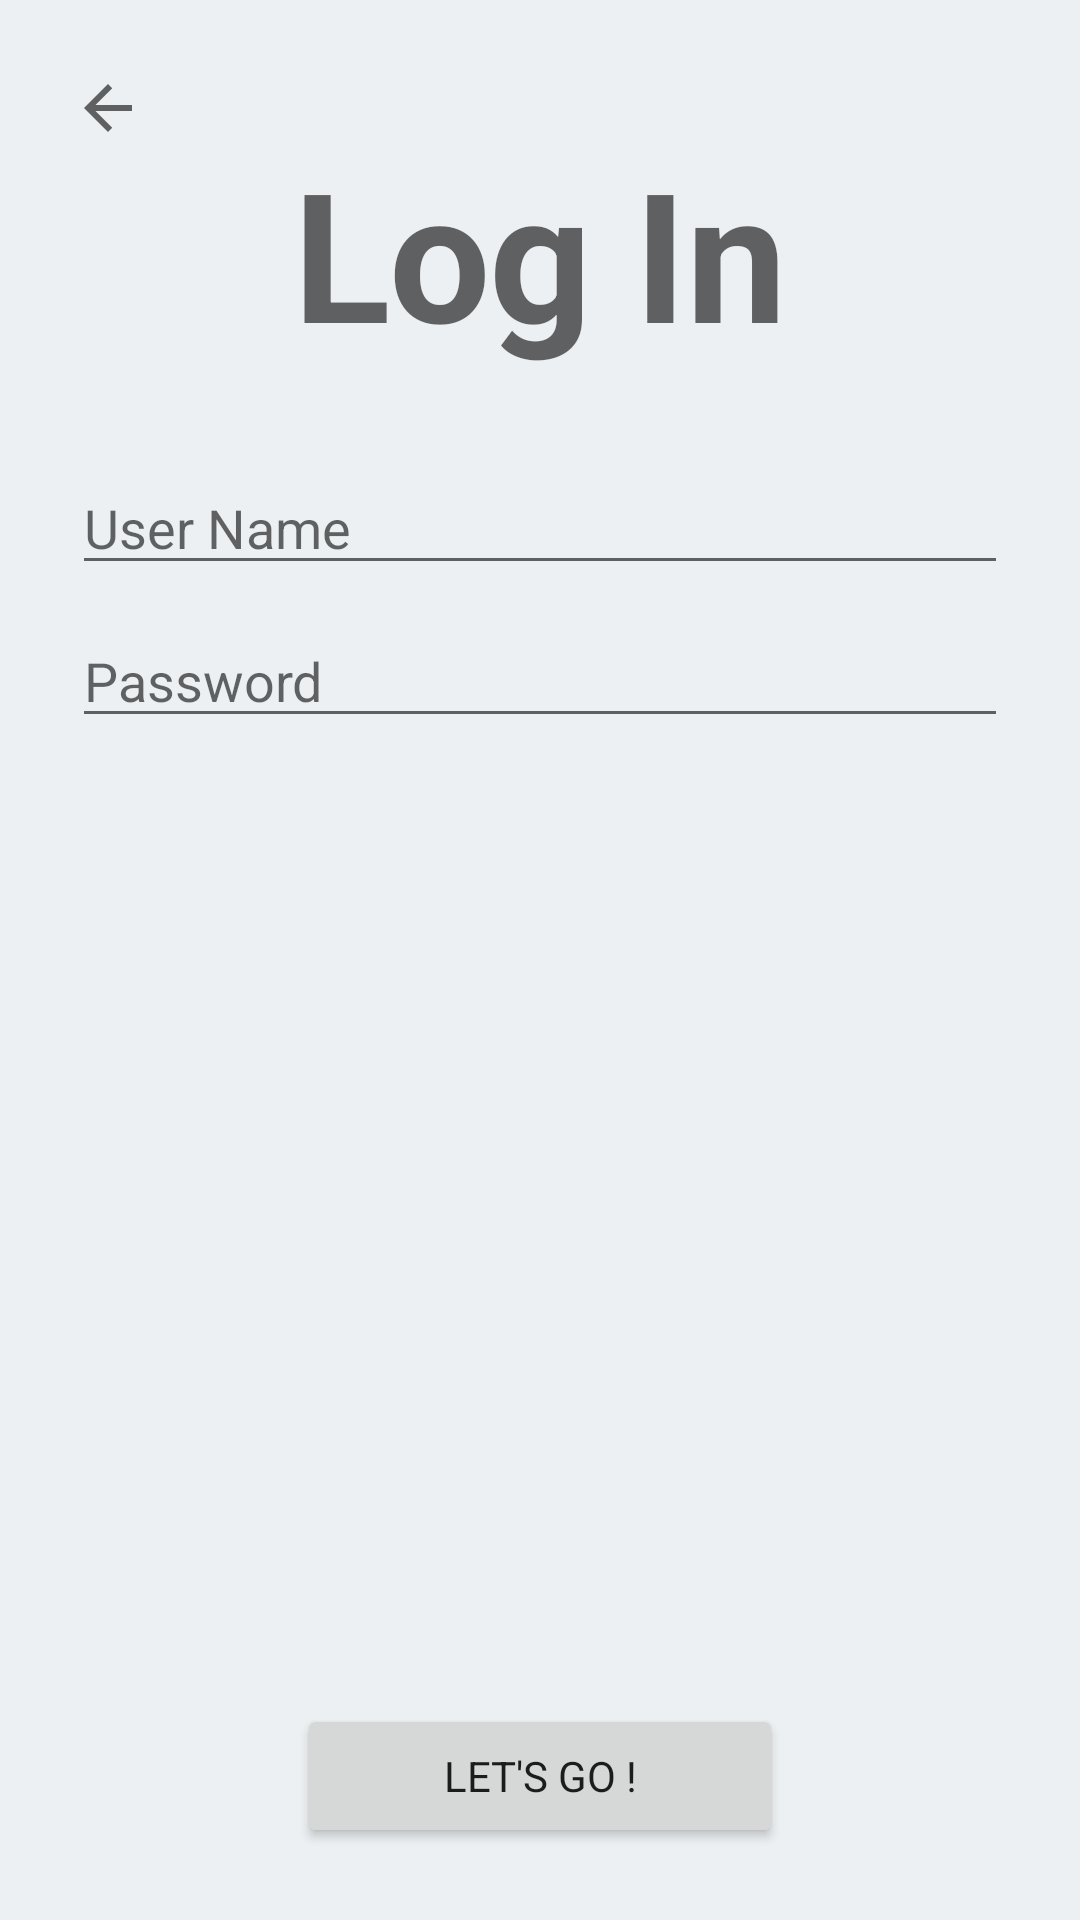

Produce the Android XML layout that renders to this screen, including the resource entries it uses.
<!-- AndroidManifest.xml: application theme Base.Theme.MyApp -->
<!-- res/layout/activity_login.xml -->
<?xml version="1.0" encoding="utf-8"?>
<androidx.constraintlayout.widget.ConstraintLayout xmlns:android="http://schemas.android.com/apk/res/android"
    xmlns:app="http://schemas.android.com/apk/res-auto"
    xmlns:tools="http://schemas.android.com/tools"
    android:layout_width="match_parent"
    android:layout_height="match_parent"
    android:gravity="center_horizontal"
    android:orientation="vertical"
    android:padding="24dp"
    tools:context=".View.Entrance.SignInActivity">


    <TextView
        android:id="@+id/textView2"
        style="@style/TextAppearance.MyTheme.Headline2"
        android:layout_width="wrap_content"
        android:layout_height="wrap_content"
        android:layout_marginTop="20dp"
        android:text="Log In"
        app:layout_constraintEnd_toEndOf="parent"
        app:layout_constraintHorizontal_bias="0.5"
        app:layout_constraintStart_toEndOf="@+id/button"
        app:layout_constraintStart_toStartOf="parent"
        app:layout_constraintTop_toTopOf="parent" />

    <EditText
        android:id="@+id/user_name"
        android:layout_width="match_parent"
        android:layout_height="41dp"
        android:layout_marginTop="30dp"
        android:hint="User Name"
        app:layout_constraintEnd_toEndOf="parent"
        app:layout_constraintHorizontal_bias="0.5"
        app:layout_constraintStart_toStartOf="parent"
        app:layout_constraintTop_toBottomOf="@+id/textView2" />

    <EditText
        android:id="@+id/last_name"
        android:layout_width="match_parent"
        android:layout_height="41dp"
        android:layout_marginTop="10dp"
        android:hint="Password"
        app:layout_constraintEnd_toEndOf="parent"
        app:layout_constraintHorizontal_bias="0.5"
        app:layout_constraintStart_toStartOf="parent"
        app:layout_constraintTop_toBottomOf="@+id/user_name" />

    <Button
        android:id="@+id/button_login"
        android:layout_width="162dp"
        android:layout_height="wrap_content"
        android:gravity="center_vertical"
        android:text="Let's Go !"
        android:textAlignment="center"
        app:layout_constraintBottom_toBottomOf="parent"
        app:layout_constraintEnd_toEndOf="parent"
        app:layout_constraintHorizontal_bias="0.5"
        app:layout_constraintStart_toStartOf="parent"
        tools:ignore="RtlCompat" />

    <androidx.appcompat.widget.AppCompatImageButton
        android:id="@+id/button"
        android:layout_width="24dp"
        android:layout_height="24dp"
        android:background="@drawable/ic_arrow_back"
        app:layout_constraintStart_toStartOf="parent"
        app:layout_constraintTop_toTopOf="parent" />


</androidx.constraintlayout.widget.ConstraintLayout>
<!-- resources referenced by this layout -->
<resources>
  <string name="montserat_regular">fonts/Montserrat-Regular.ttf</string>
  <style name="Base.Theme.MaterialTheme" parent="Theme.MaterialComponents.DayNight.NoActionBar">
      </style>
  <color name="primaryColor">#344955</color>
  <color name="primaryLightColor">#5f7481</color>
  <color name="secondaryColor">#f9aa33</color>
  <color name="secondaryLightColor">#ffdc65</color>
  <color name="primaryDarkColor">#0b222c</color>
  <color name="backgroundColor">#EDF0F2</color>
  <color name="white_50">#ffffff</color>
  <color name="red_600">#b00020</color>
  <color name="black_900">#000000</color>
  <style name="TextAppearance.MyTheme.Headline1" parent="TextAppearance.MaterialComponents.Headline1">
          
          <item name="fontFamily">@string/montserat_regular</item>
      </style>
  <style name="TextAppearance.MyTheme.Headline3" parent="TextAppearance.MaterialComponents.Headline3">
          
          <item name="fontFamily">@string/montserat_regular</item>
      </style>
  <style name="TextAppearance.MyTheme.Headline4" parent="TextAppearance.MaterialComponents.Headline4">
          
          <item name="fontFamily">@string/montserat_regular</item>
      </style>
  <style name="TextAppearance.MyTheme.Headline5" parent="TextAppearance.MaterialComponents.Headline5">
          
          <item name="fontFamily">@string/montserat_regular</item>
      </style>
  <style name="TextAppearance.MyTheme.Headline6" parent="TextAppearance.MaterialComponents.Headline6">
          
          <item name="fontFamily">@string/montserat_regular</item>
      </style>
  <style name="TextAppearance.MyTheme.Subtitle1" parent="TextAppearance.MaterialComponents.Subtitle1">
          
          <item name="fontFamily">@string/montserat_regular</item>
      </style>
  <style name="TextAppearance.MyTheme.Subtitle2" parent="TextAppearance.MaterialComponents.Subtitle2">
          
          <item name="fontFamily">@string/montserat_regular</item>
      </style>
  <style name="TextAppearance.MyTheme.Body1" parent="TextAppearance.MaterialComponents.Body1">
          
          <item name="fontFamily">@string/montserat_regular</item>
      </style>
  <style name="TextAppearance.MyTheme.Body2" parent="TextAppearance.MaterialComponents.Body2">
          
          <item name="fontFamily">@string/montserat_regular</item>
      </style>
  <style name="TextAppearance.MyTheme.Button" parent="TextAppearance.MaterialComponents.Button">
          
          <item name="fontFamily">@string/montserat_regular</item>
      </style>
  <style name="TextAppearance.MyTheme.Caption" parent="TextAppearance.MaterialComponents.Caption">
          
          <item name="fontFamily">@string/montserat_regular</item>
      </style>
  <style name="TextAppearance.MyTheme.Overline" parent="TextAppearance.MaterialComponents.Overline">
          
          <item name="fontFamily">@string/montserat_regular</item>
      </style>
  <style name="ShapeAppearance.MyTheme.SmallComponent" parent="ShapeAppearance.MaterialComponents.SmallComponent">
          
      </style>
  <style name="ShapeAppearance.MyTheme.MediumComponent" parent="ShapeAppearance.MaterialComponents.MediumComponent">
          
      </style>
  <style name="ShapeAppearance.MyTheme.LargeComponent" parent="ShapeAppearance.MaterialComponents.LargeComponent">
          
      </style>
  <style name="Widget.MyTheme.NavigationView" parent="Widget.MaterialComponents.NavigationView">
          <item name="itemTextAppearance">?attr/textAppearanceBody2</item>
      </style>
  <style name="Widget.MyTheme.Button" parent="Widget.MaterialComponents.Button">
          
          <item name="textAllCaps">false</item>
      </style>
  <style name="Widget.MyTheme.BottomSheet.Modal" parent="Widget.MaterialComponents.BottomSheet.Modal">
          <item name="shapeAppearanceOverlay">?attr/shapeAppearanceLargeComponent</item>
      </style>
</resources>
